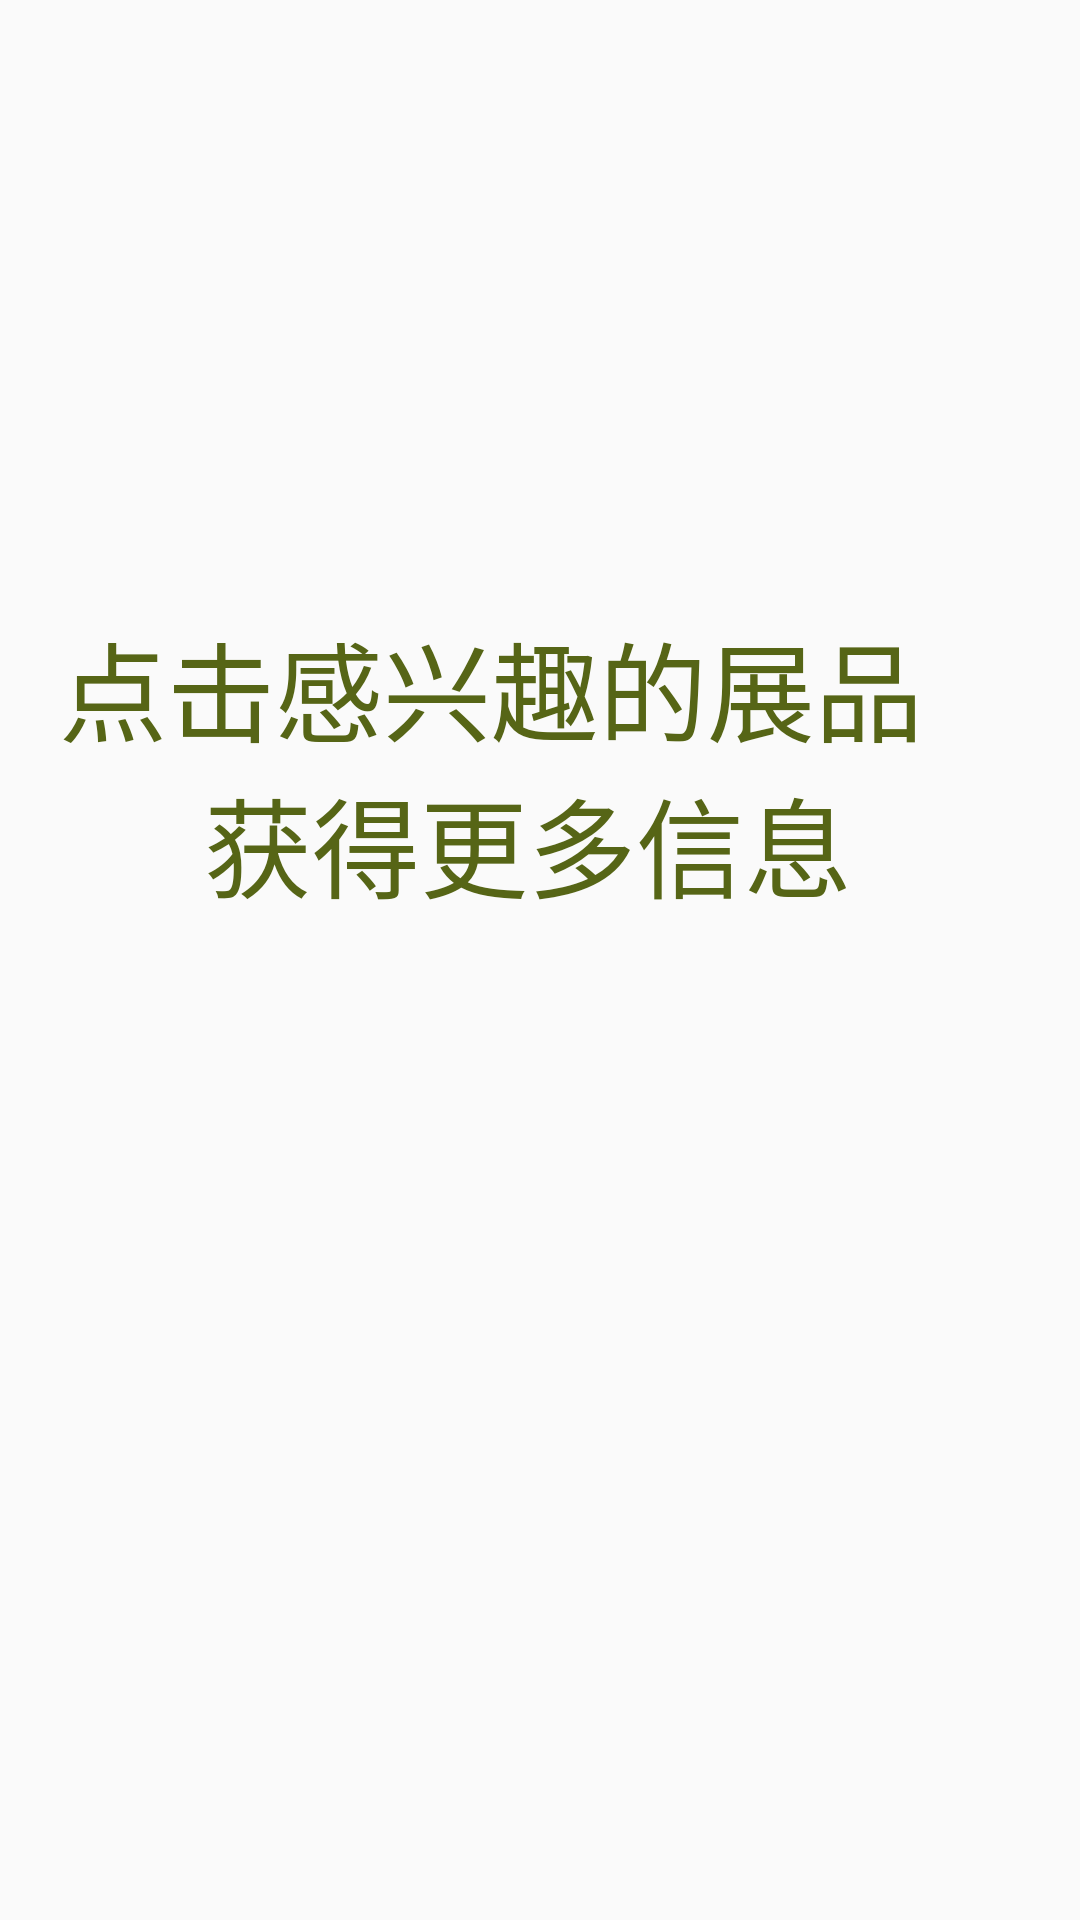

Reconstruct the res/layout file that produces this screen, plus the resources it refers to.
<!-- AndroidManifest.xml: application theme AppTheme -->
<!-- res/layout/activity_navgate.xml -->
<?xml version="1.0" encoding="utf-8"?>
<RelativeLayout xmlns:android="http://schemas.android.com/apk/res/android"
    xmlns:app="http://schemas.android.com/apk/res-auto"
    xmlns:tools="http://schemas.android.com/tools"
    android:id="@+id/activity_navgate"
    android:layout_width="match_parent"
    android:layout_height="match_parent"
    android:paddingBottom="@dimen/activity_vertical_margin"
    android:paddingLeft="@dimen/activity_horizontal_margin"
    android:paddingRight="@dimen/activity_horizontal_margin"
    android:paddingTop="@dimen/activity_vertical_margin"
    tools:context="com.example.gy.easiget.NavgateActivity">

    <ImageView
        android:layout_width="106dp"
        android:layout_height="52dp"
        app:srcCompat="@drawable/easinet"
        android:id="@+id/imageView"
        android:layout_alignParentTop="true"
        android:layout_alignParentEnd="true" />

    <TextView
        android:text="@string/nav_title"
        android:textColor="@color/navtext"
        android:fontFamily="sans-serif-condensed"
        android:textSize="36dp"
        android:layout_width="match_parent"
        android:layout_height="wrap_content"
        android:layout_below="@+id/imageView"
        android:layout_marginLeft="20dp"
        android:layout_marginTop="151dp"
        android:id="@+id/textView" />
</RelativeLayout>
<!-- resources referenced by this layout -->
<resources>
  <color name="navtext">#566516</color>
  <!-- drawable easinet: jpg bitmap (drawable, 413036 bytes) -->
  <string name="nav_title">点击感兴趣的展品\n\t\t\t\t\t\t 获得更多信息</string>
  <style name="AppTheme" parent="Theme.AppCompat.Light.DarkActionBar">
          
          <item name="colorPrimary">@color/colorPrimary</item>
          <item name="colorPrimaryDark">@color/colorPrimaryDark</item>
          <item name="colorAccent">@color/colorAccent</item>
      </style>
  <color name="colorPrimary">#abcd66</color>
  <color name="colorPrimaryDark">#567822</color>
  <color name="colorAccent">#559672</color>
</resources>
